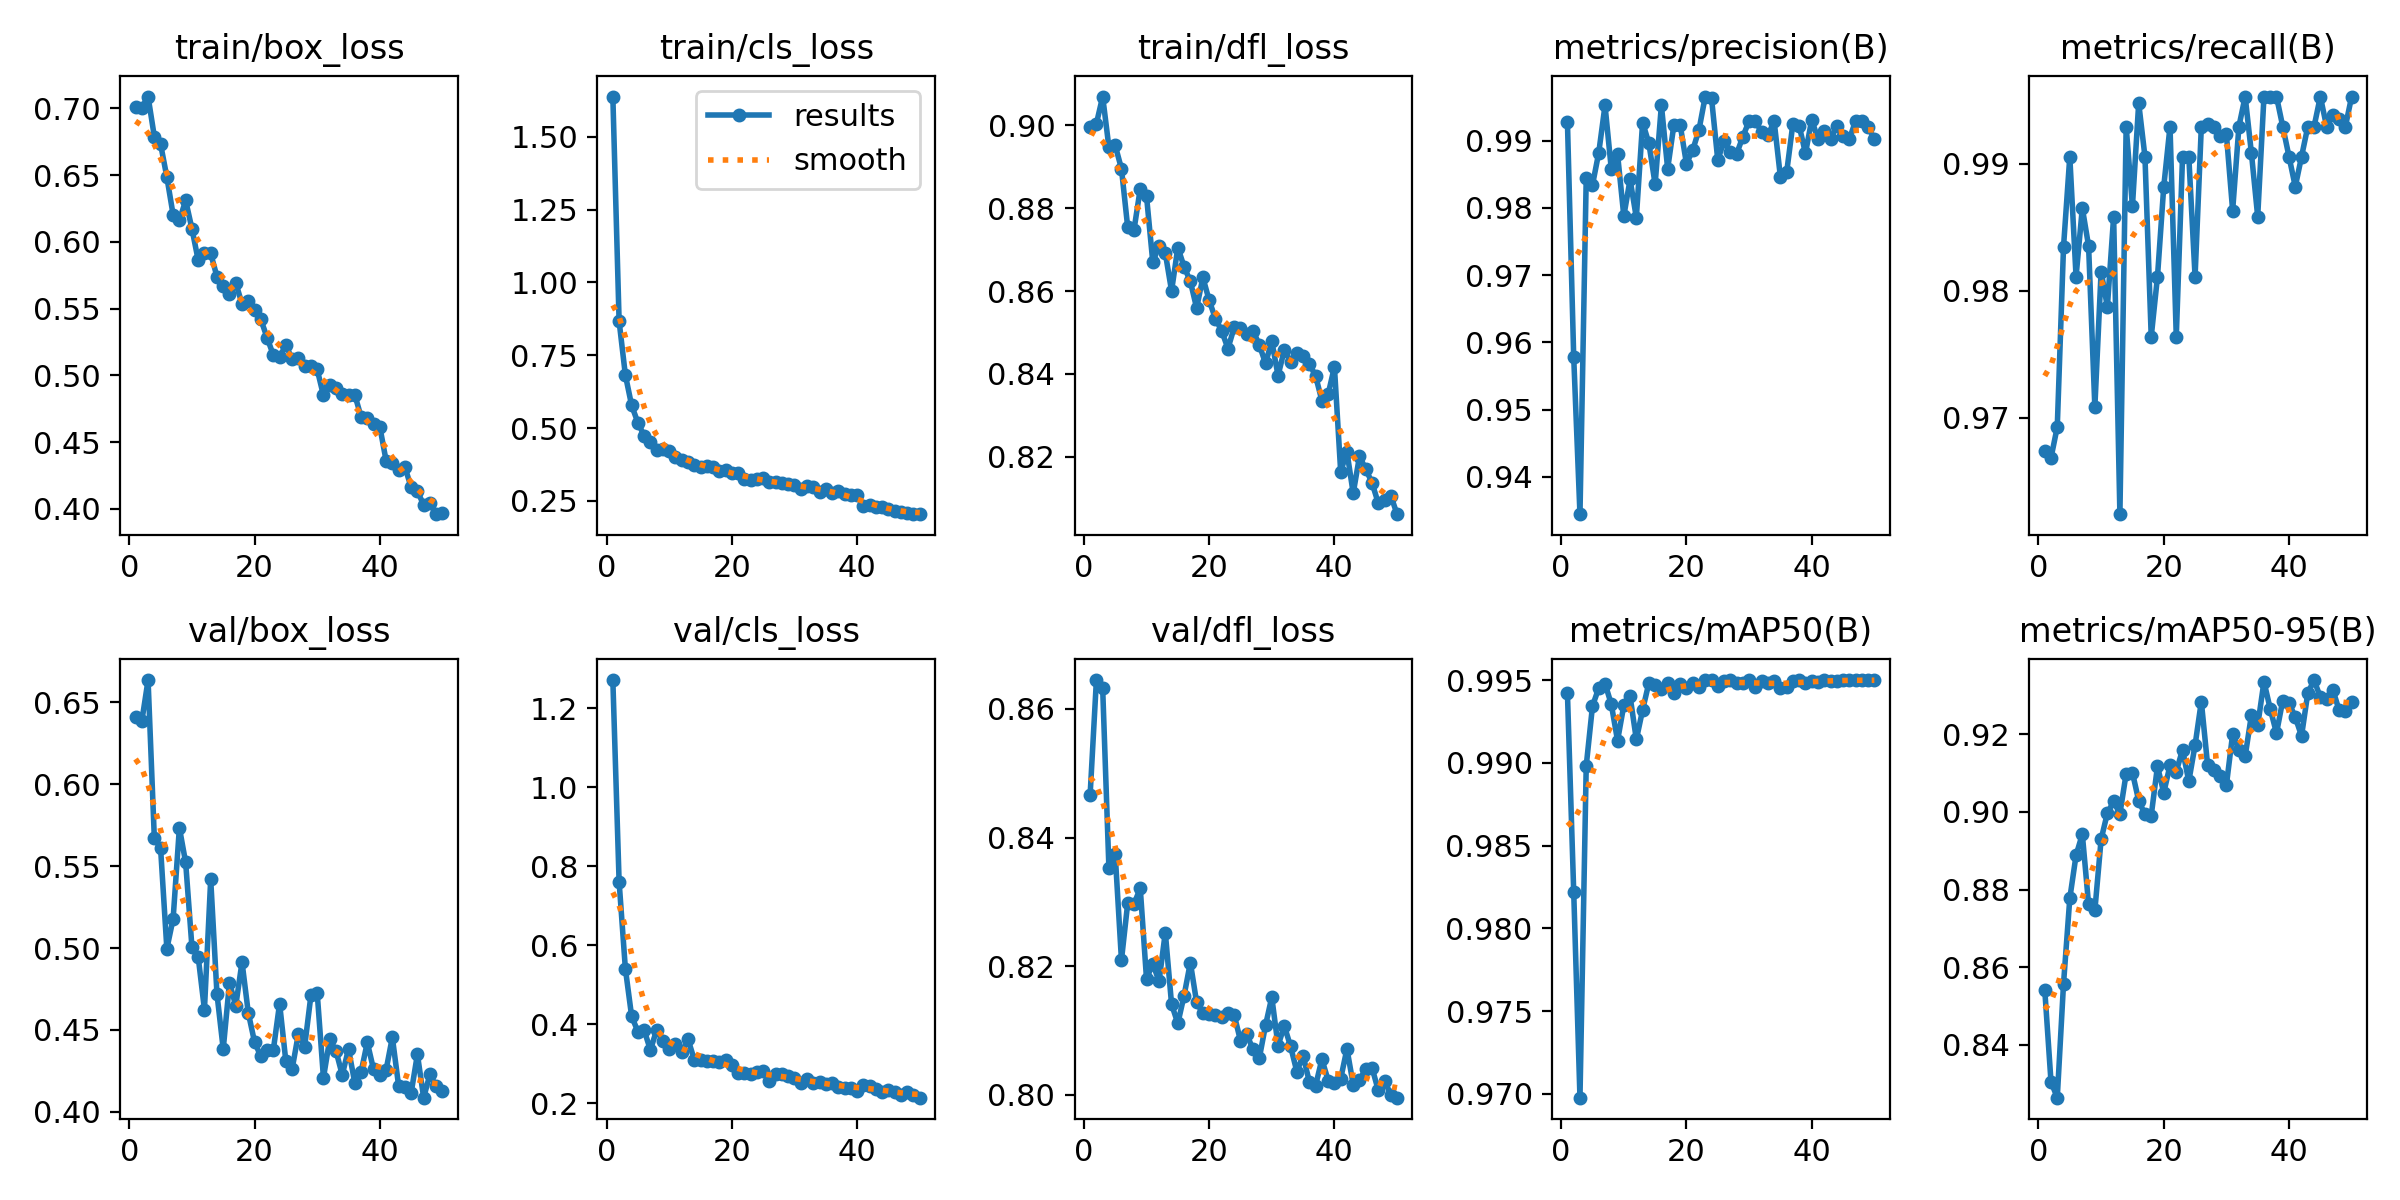

The table this chart was drawn from, first rows:
epoch, time, train/box_loss, train/cls_loss, train/dfl_loss, metrics/precision(B), metrics/recall(B), metrics/mAP50(B), metrics/mAP50-95(B), val/box_loss, val/cls_loss, val/dfl_loss, lr/pg0, lr/pg1, lr/pg2
1, 23.48, 0.7009, 1.638, 0.8995, 0.9927, 0.9674, 0.9942, 0.8542, 0.6412, 1.272, 0.8467, 0.0006603, 0.0006603, 0.0006603
2, 43.5, 0.7006, 0.8672, 0.9004, 0.9578, 0.9668, 0.9822, 0.8304, 0.6385, 0.7614, 0.8645, 0.001301, 0.001301, 0.001301
3, 62.3, 0.7088, 0.6823, 0.907, 0.9345, 0.9693, 0.9698, 0.8263, 0.6636, 0.5409, 0.8632, 0.001915, 0.001915, 0.001915
4, 80.24, 0.6788, 0.578, 0.8947, 0.9844, 0.9835, 0.9898, 0.8557, 0.5672, 0.4203, 0.8352, 0.001881, 0.001881, 0.001881
5, 98.62, 0.6732, 0.5188, 0.8952, 0.9834, 0.9905, 0.9934, 0.8777, 0.5609, 0.3817, 0.8374, 0.001842, 0.001842, 0.001842
6, 117.1, 0.6484, 0.4736, 0.8895, 0.9882, 0.9811, 0.9945, 0.8888, 0.4996, 0.3851, 0.8209, 0.001802, 0.001802, 0.001802
7, 135, 0.6203, 0.4508, 0.8754, 0.9952, 0.9865, 0.9948, 0.8943, 0.5179, 0.3348, 0.8298, 0.001762, 0.001762, 0.001762
8, 152.9, 0.616, 0.4263, 0.8748, 0.9858, 0.9835, 0.9935, 0.8762, 0.5735, 0.3863, 0.8296, 0.001723, 0.001723, 0.001723
9, 170.8, 0.631, 0.4296, 0.8847, 0.988, 0.9708, 0.9913, 0.8746, 0.5523, 0.3586, 0.8321, 0.001683, 0.001683, 0.001683
10, 188.2, 0.6099, 0.4206, 0.8829, 0.9788, 0.9815, 0.9935, 0.8929, 0.5008, 0.3367, 0.818, 0.001644, 0.001644, 0.001644
11, 205.5, 0.5863, 0.3994, 0.867, 0.9842, 0.9787, 0.994, 0.8997, 0.4947, 0.3512, 0.8204, 0.001604, 0.001604, 0.001604
12, 223, 0.5913, 0.3908, 0.8709, 0.9785, 0.9858, 0.9914, 0.9027, 0.4625, 0.3295, 0.8176, 0.001564, 0.001564, 0.001564
13, 240.4, 0.5913, 0.3854, 0.8692, 0.9927, 0.9624, 0.9932, 0.8995, 0.542, 0.3624, 0.8252, 0.001525, 0.001525, 0.001525
14, 259, 0.5739, 0.374, 0.86, 0.9896, 0.9929, 0.9948, 0.9099, 0.4721, 0.3104, 0.8141, 0.001485, 0.001485, 0.001485
15, 277.6, 0.5665, 0.367, 0.8705, 0.9835, 0.9866, 0.9947, 0.9102, 0.4384, 0.3098, 0.8111, 0.001446, 0.001446, 0.001446
16, 295.1, 0.5608, 0.37, 0.8659, 0.9953, 0.9948, 0.9945, 0.9029, 0.4789, 0.3073, 0.8154, 0.001406, 0.001406, 0.001406
17, 312, 0.5692, 0.3674, 0.8623, 0.9858, 0.9905, 0.9948, 0.8994, 0.4648, 0.3062, 0.8206, 0.001366, 0.001366, 0.001366
18, 328.8, 0.5535, 0.3531, 0.8559, 0.9923, 0.9764, 0.9942, 0.8991, 0.4915, 0.3035, 0.8144, 0.001327, 0.001327, 0.001327
19, 345.6, 0.5558, 0.3555, 0.8633, 0.9923, 0.9811, 0.9947, 0.9118, 0.4605, 0.3103, 0.8127, 0.001287, 0.001287, 0.001287
20, 362.1, 0.5491, 0.346, 0.8578, 0.9866, 0.9882, 0.9945, 0.905, 0.4426, 0.297, 0.8125, 0.001248, 0.001248, 0.001248
21, 379, 0.5419, 0.3458, 0.8533, 0.9886, 0.9929, 0.9948, 0.912, 0.4339, 0.2764, 0.8124, 0.001208, 0.001208, 0.001208
22, 395.6, 0.5282, 0.3255, 0.8504, 0.9916, 0.9764, 0.9946, 0.9104, 0.438, 0.2757, 0.8121, 0.001168, 0.001168, 0.001168
23, 412.3, 0.5151, 0.3204, 0.8461, 0.9965, 0.9905, 0.995, 0.9161, 0.4378, 0.2737, 0.8126, 0.001129, 0.001129, 0.001129
24, 428.9, 0.5138, 0.3242, 0.8512, 0.9963, 0.9905, 0.995, 0.9079, 0.4661, 0.2783, 0.8124, 0.001089, 0.001089, 0.001089
25, 445.2, 0.5226, 0.3275, 0.851, 0.9871, 0.9811, 0.9946, 0.9172, 0.4308, 0.2819, 0.8084, 0.00105, 0.00105, 0.00105
26, 462.1, 0.5122, 0.3152, 0.8495, 0.9899, 0.9929, 0.9949, 0.9285, 0.4262, 0.2558, 0.8094, 0.00101, 0.00101, 0.00101
27, 478.9, 0.5127, 0.315, 0.8504, 0.9882, 0.9931, 0.995, 0.9121, 0.4476, 0.275, 0.8071, 0.0009704, 0.0009704, 0.0009704
28, 495.2, 0.5067, 0.3103, 0.847, 0.988, 0.9929, 0.9948, 0.9109, 0.4399, 0.2736, 0.8056, 0.0009308, 0.0009308, 0.0009308
29, 511.8, 0.5069, 0.3087, 0.8425, 0.9906, 0.9922, 0.9948, 0.9094, 0.4711, 0.2697, 0.8108, 0.0008912, 0.0008912, 0.0008912
30, 528.3, 0.5044, 0.3061, 0.8479, 0.9929, 0.9923, 0.995, 0.9069, 0.4727, 0.2644, 0.8152, 0.0008516, 0.0008516, 0.0008516
31, 545, 0.4849, 0.2922, 0.8396, 0.9929, 0.9863, 0.9946, 0.9201, 0.4208, 0.2525, 0.8076, 0.000812, 0.000812, 0.000812
32, 561.7, 0.493, 0.3009, 0.8458, 0.9913, 0.9929, 0.9949, 0.9161, 0.4443, 0.2615, 0.8107, 0.0007724, 0.0007724, 0.0007724
33, 578.5, 0.4902, 0.2991, 0.8429, 0.9908, 0.9953, 0.9948, 0.9144, 0.4373, 0.2524, 0.8075, 0.0007328, 0.0007328, 0.0007328
34, 595, 0.4864, 0.2822, 0.8451, 0.9929, 0.9908, 0.9949, 0.9251, 0.4226, 0.2533, 0.8036, 0.0006932, 0.0006932, 0.0006932
35, 612.5, 0.485, 0.2918, 0.8443, 0.9846, 0.9858, 0.9945, 0.9223, 0.4384, 0.2491, 0.8061, 0.0006536, 0.0006536, 0.0006536
36, 628.8, 0.4855, 0.2786, 0.8424, 0.9853, 0.9953, 0.9946, 0.9336, 0.4178, 0.2518, 0.802, 0.000614, 0.000614, 0.000614
37, 645.2, 0.469, 0.2825, 0.8394, 0.9925, 0.9953, 0.9949, 0.9266, 0.4241, 0.2416, 0.8014, 0.0005744, 0.0005744, 0.0005744
38, 661.5, 0.4681, 0.2738, 0.8335, 0.9922, 0.9953, 0.995, 0.9204, 0.4425, 0.238, 0.8055, 0.0005348, 0.0005348, 0.0005348
39, 678.3, 0.4638, 0.2698, 0.8351, 0.9881, 0.9929, 0.9948, 0.9288, 0.4259, 0.2387, 0.8022, 0.0004952, 0.0004952, 0.0004952
40, 695.2, 0.4615, 0.2711, 0.8417, 0.9931, 0.9905, 0.995, 0.9282, 0.4228, 0.232, 0.8018, 0.0004556, 0.0004556, 0.0004556
41, 742.3, 0.4362, 0.2334, 0.8164, 0.9902, 0.9882, 0.9949, 0.9244, 0.4256, 0.2465, 0.8025, 0.000416, 0.000416, 0.000416
42, 758.5, 0.4343, 0.2353, 0.8212, 0.9914, 0.9905, 0.995, 0.9196, 0.4455, 0.244, 0.8071, 0.0003764, 0.0003764, 0.0003764
43, 774.8, 0.4288, 0.2305, 0.8111, 0.9902, 0.9929, 0.995, 0.9307, 0.4159, 0.2372, 0.8016, 0.0003368, 0.0003368, 0.0003368
44, 791.1, 0.4314, 0.2276, 0.82, 0.9922, 0.9929, 0.995, 0.9341, 0.415, 0.2298, 0.8022, 0.0002972, 0.0002972, 0.0002972
45, 807.5, 0.4162, 0.2231, 0.817, 0.9906, 0.9953, 0.995, 0.9296, 0.4115, 0.2326, 0.804, 0.0002576, 0.0002576, 0.0002576
46, 823.6, 0.4131, 0.2147, 0.8137, 0.9902, 0.9929, 0.995, 0.9293, 0.4351, 0.2291, 0.8042, 0.000218, 0.000218, 0.000218
47, 839.7, 0.4031, 0.212, 0.8087, 0.9929, 0.9938, 0.995, 0.9316, 0.4087, 0.2216, 0.8007, 0.0001784, 0.0001784, 0.0001784
48, 855.8, 0.4044, 0.2093, 0.8095, 0.9929, 0.9935, 0.995, 0.9262, 0.4229, 0.2276, 0.8022, 0.0001388, 0.0001388, 0.0001388
49, 872, 0.396, 0.2064, 0.8106, 0.992, 0.9929, 0.995, 0.926, 0.4155, 0.2211, 0.8, 9.92e-05, 9.92e-05, 9.92e-05
50, 888, 0.3967, 0.2046, 0.8061, 0.9903, 0.9953, 0.995, 0.9285, 0.4125, 0.2142, 0.7995, 5.96e-05, 5.96e-05, 5.96e-05
